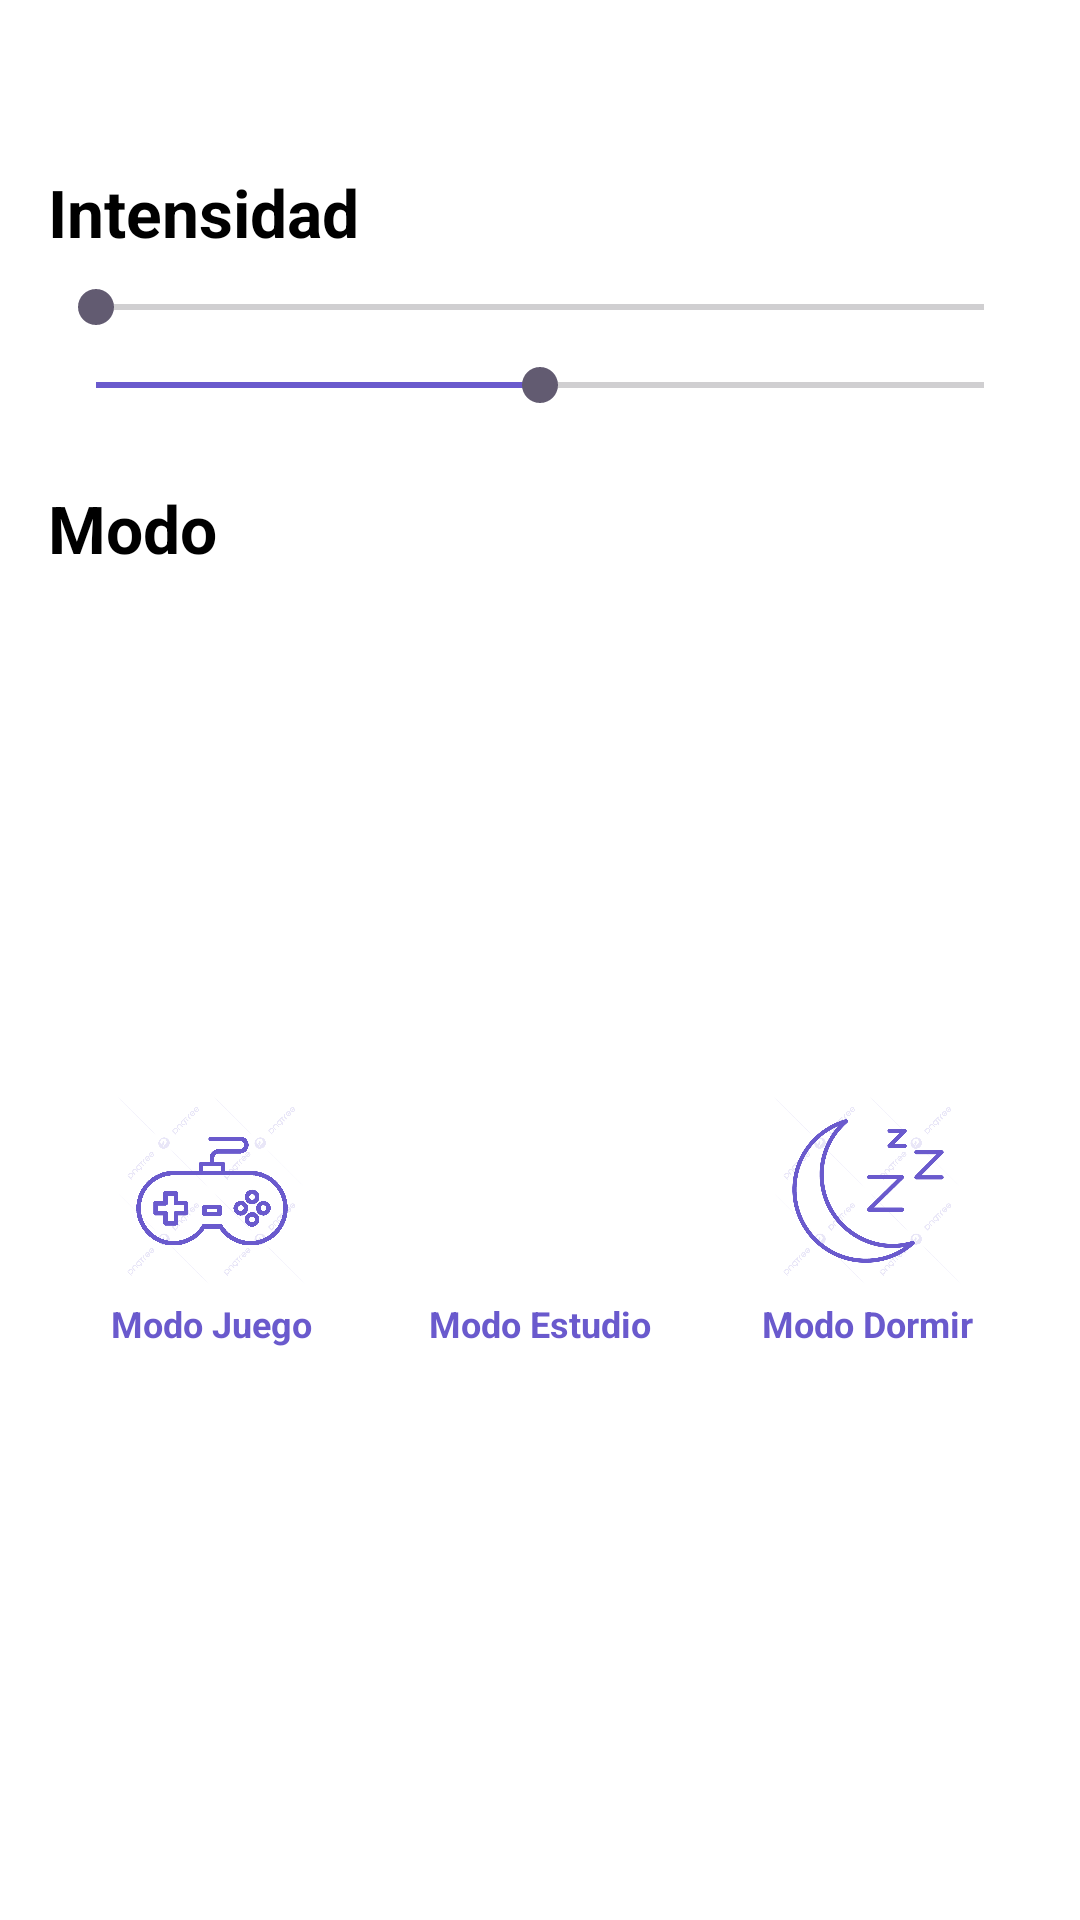

The Android layout XML behind this screen, and the referenced resources:
<!-- AndroidManifest.xml: application theme Theme.InnovacionNeuroLuxKids -->
<!-- res/layout/segunda_pagina.xml -->
<?xml version="1.0" encoding="utf-8"?>
<androidx.constraintlayout.widget.ConstraintLayout
    xmlns:android="http://schemas.android.com/apk/res/android"
    xmlns:app="http://schemas.android.com/apk/res-auto"
    android:layout_width="match_parent"
    android:layout_height="match_parent"
    android:background="#FFFFFF"
    android:padding="16dp">

    
    <ImageView
        android:id="@+id/btnBack"
        android:layout_width="24dp"
        android:layout_height="24dp"
        android:src="@drawable/ic_arrow_back"
        app:layout_constraintTop_toTopOf="parent"
        app:layout_constraintStart_toStartOf="parent"/>

    
    <TextView
        android:id="@+id/tvIntensidad"
        android:layout_width="wrap_content"
        android:layout_height="wrap_content"
        android:text="Intensidad"
        android:textSize="22sp"
        android:textStyle="bold"
        android:textColor="#000000"
        app:layout_constraintTop_toBottomOf="@id/btnBack"
        app:layout_constraintStart_toStartOf="parent"
        android:layout_marginTop="16dp"/>

    
    <SeekBar
        android:id="@+id/seekBar1"
        android:layout_width="0dp"
        android:layout_height="wrap_content"
        app:layout_constraintTop_toBottomOf="@id/tvIntensidad"
        app:layout_constraintStart_toStartOf="parent"
        app:layout_constraintEnd_toEndOf="parent"
        android:layout_marginTop="8dp"/>

    
    <SeekBar
        android:id="@+id/seekBar2"
        android:layout_width="0dp"
        android:layout_height="wrap_content"
        android:progress="50"
        android:progressTint="#6A5ACD"
        app:layout_constraintTop_toBottomOf="@id/seekBar1"
        app:layout_constraintStart_toStartOf="parent"
        app:layout_constraintEnd_toEndOf="parent"
        android:layout_marginTop="8dp"/>

    
    <TextView
        android:id="@+id/tvModo"
        android:layout_width="wrap_content"
        android:layout_height="wrap_content"
        android:text="Modo"
        android:textSize="22sp"
        android:textStyle="bold"
        android:textColor="#000000"
        app:layout_constraintTop_toBottomOf="@id/seekBar2"
        app:layout_constraintStart_toStartOf="parent"
        android:layout_marginTop="24dp"/>

    
    <LinearLayout
        android:id="@+id/btnContainer"
        android:layout_width="0dp"
        android:layout_height="0dp"
        android:orientation="horizontal"
        android:gravity="center"
        android:weightSum="3"
        app:layout_constraintTop_toBottomOf="@id/tvModo"
        app:layout_constraintBottom_toBottomOf="parent"
        app:layout_constraintStart_toStartOf="parent"
        app:layout_constraintEnd_toEndOf="parent"
        android:layout_marginTop="16dp"
        android:layout_marginBottom="16dp">

        
        <LinearLayout
            android:id="@+id/btnJuego"
            android:layout_width="0dp"
            android:layout_weight="1"
            android:layout_height="match_parent"
            android:orientation="vertical"
            android:gravity="center"
            android:clickable="true"
            android:background="?android:attr/selectableItemBackground">

            <ImageView
                android:layout_width="64dp"
                android:layout_height="64dp"
                android:src="@mipmap/videojuegos"
                android:tint="#6A5ACD" />

            <TextView
                android:layout_width="wrap_content"
                android:layout_height="wrap_content"
                android:text="Modo Juego"
                android:textSize="12sp"
                android:textStyle="bold"
                android:textColor="#6A5ACD"
                android:layout_marginTop="4dp"/>
        </LinearLayout>

        
        <LinearLayout
            android:id="@+id/btnEstudio"
            android:layout_width="0dp"
            android:layout_weight="1"
            android:layout_height="match_parent"
            android:orientation="vertical"
            android:gravity="center"
            android:clickable="true"
            android:background="?android:attr/selectableItemBackground">

            <ImageView
                android:layout_width="64dp"
                android:layout_height="64dp"
                android:src="@mipmap/libros"
                android:tint="#6A5ACD" />

            <TextView
                android:layout_width="wrap_content"
                android:layout_height="wrap_content"
                android:text="Modo Estudio"
                android:textSize="12sp"
                android:textStyle="bold"
                android:textColor="#6A5ACD"
                android:layout_marginTop="4dp"/>
        </LinearLayout>

        
        <LinearLayout
            android:id="@+id/btnDormir"
            android:layout_width="0dp"
            android:layout_weight="1"
            android:layout_height="match_parent"
            android:orientation="vertical"
            android:gravity="center"
            android:clickable="true"
            android:background="?android:attr/selectableItemBackground">

            <ImageView
                android:layout_width="64dp"
                android:layout_height="64dp"
                android:src="@mipmap/dormir"
                android:tint="#6A5ACD" />

            <TextView
                android:layout_width="wrap_content"
                android:layout_height="wrap_content"
                android:text="Modo Dormir"
                android:textSize="12sp"
                android:textStyle="bold"
                android:textColor="#6A5ACD"
                android:layout_marginTop="4dp"/>
        </LinearLayout>
    </LinearLayout>
</androidx.constraintlayout.widget.ConstraintLayout>
<!-- resources referenced by this layout -->
<resources>
  <!-- mipmap dormir: png bitmap (mipmap-hdpi, 88703 bytes) -->
  <!-- mipmap videojuegos: png bitmap (mipmap-hdpi, 65206 bytes) -->
  <style name="Theme.InnovacionNeuroLuxKids" parent="Base.Theme.InnovacionNeuroLuxKids" />
  <style name="Base.Theme.InnovacionNeuroLuxKids" parent="Theme.Material3.DayNight.NoActionBar">
          
          
      </style>
</resources>
